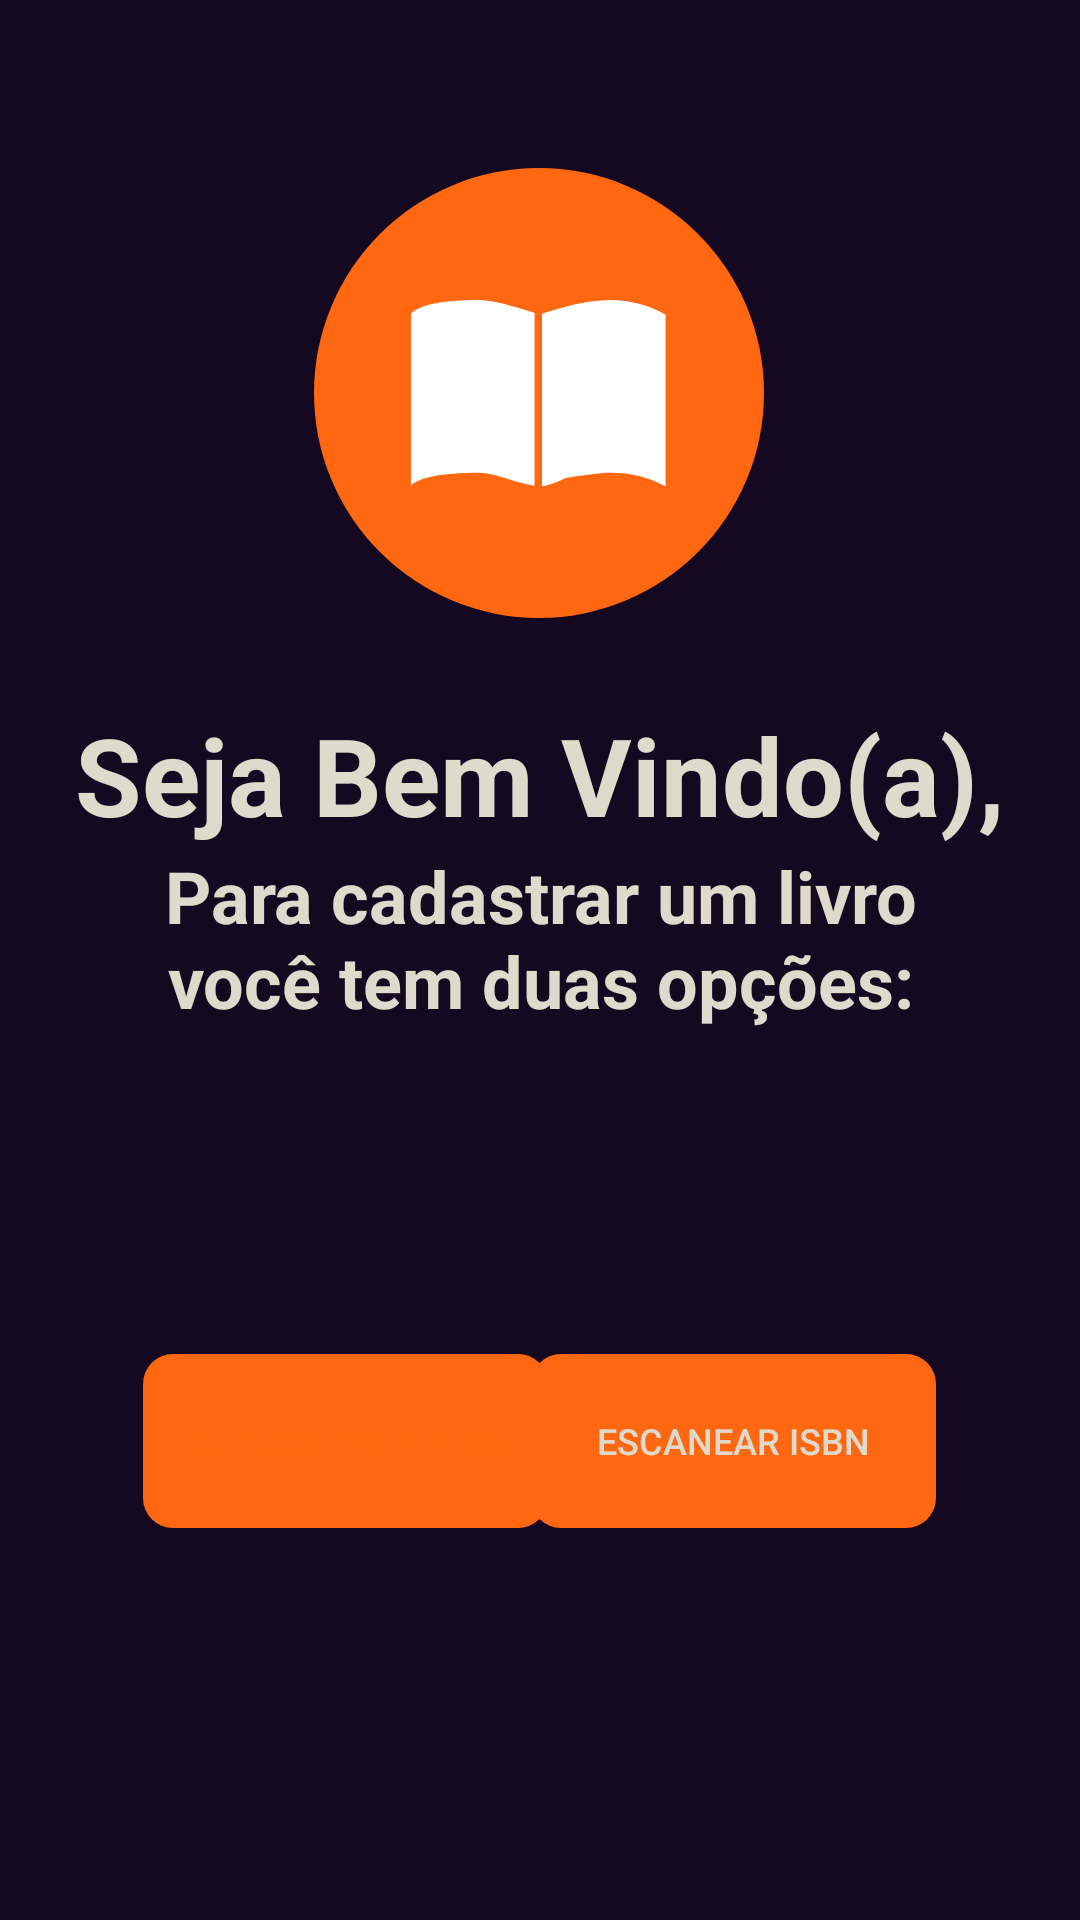

Reconstruct the res/layout file that produces this screen, plus the resources it refers to.
<!-- AndroidManifest.xml: application theme Theme.Books_reader -->
<!-- res/layout/bridge_fragment.xml -->
<?xml version="1.0" encoding="utf-8"?>
<androidx.constraintlayout.widget.ConstraintLayout xmlns:android="http://schemas.android.com/apk/res/android"
    xmlns:app="http://schemas.android.com/apk/res-auto"
    xmlns:tools="http://schemas.android.com/tools"
    android:layout_width="match_parent"
    android:layout_height="match_parent"
    tools:context=".view.BridgeFragment"
    android:background="@color/background">

    <ImageView
        android:id="@+id/imageView2"
        android:layout_width="150dp"
        android:layout_height="150dp"
        android:layout_marginTop="56dp"
        android:src="@drawable/ic_teste"
        app:layout_constraintEnd_toEndOf="parent"
        app:layout_constraintHorizontal_bias="0.498"
        app:layout_constraintStart_toStartOf="parent"
        app:layout_constraintTop_toTopOf="parent" />

    <TextView
        android:id="@+id/textView"
        android:layout_width="wrap_content"
        android:layout_height="wrap_content"
        android:layout_marginTop="28dp"
        android:text="Seja Bem Vindo(a),"
        android:textColor="@color/white"
        android:textSize="36sp"
        android:textStyle="bold"
        app:layout_constraintEnd_toEndOf="parent"
        app:layout_constraintStart_toStartOf="parent"
        app:layout_constraintTop_toBottomOf="@+id/imageView2" />

    <TextView
        android:id="@+id/textView2"
        android:layout_width="361dp"
        android:layout_height="61dp"
        android:layout_marginStart="10dp"
        android:layout_marginLeft="10dp"
        android:layout_marginEnd="10dp"
        android:layout_marginRight="10dp"
        android:gravity="center_horizontal"
        android:paddingLeft="30dp"
        android:paddingRight="30dp"
        android:text="Para cadastrar um livro você tem duas opções:"
        android:textAlignment="center"
        android:textColor="@color/white"
        android:textSize="24sp"
        android:textStyle="bold"
        app:layout_constraintEnd_toEndOf="parent"
        app:layout_constraintStart_toStartOf="parent"
        app:layout_constraintTop_toBottomOf="@+id/textView" />


    <Button
        android:id="@+id/btn_scan"
        android:layout_width="135dp"
        android:layout_height="58dp"
        android:layout_marginTop="108dp"
        android:layout_marginEnd="48dp"
        android:layout_marginRight="48dp"
        android:background="@drawable/btn_scan"
        android:text="Escanear ISBN"
        android:textColor="@color/white"
        android:textSize="12sp"
        app:layout_constraintEnd_toEndOf="parent"
        app:layout_constraintTop_toBottomOf="@+id/textView2" />

    <Button
        android:id="@+id/btn_register"
        android:layout_width="135dp"
        android:layout_height="58dp"
        android:layout_marginStart="48dp"
        android:layout_marginLeft="48dp"
        android:background="@drawable/btn_register"
        android:text="Cadastrar Livro"
        android:textColor="@color/orange"
        android:textSize="12sp"
        android:theme="@style/teste"
        app:layout_constraintBottom_toBottomOf="@+id/btn_scan"
        app:layout_constraintEnd_toStartOf="@+id/btn_scan"
        app:layout_constraintHorizontal_bias="0.065"
        app:layout_constraintStart_toStartOf="parent"
        app:layout_constraintTop_toTopOf="@+id/btn_scan"
        app:layout_constraintVertical_bias="0.0" />

</androidx.constraintlayout.widget.ConstraintLayout>
<!-- resources referenced by this layout -->
<resources>
  <color name="background">#150922</color>
  <color name="orange">#FF6710</color>
  <color name="white">#E0DACC</color>
  <!-- drawable btn_register (drawable) -->
  <?xml version="1.0" encoding="utf-8"?>
  <shape xmlns:android="http://schemas.android.com/apk/res/android"
      android:shape="rectangle"
      android:tint="@color/white">
  
      <size
          android:width="135dp"
          android:height="58dp"/>
      <corners android:radius="10dp"/>
  </shape>
  <!-- drawable btn_scan (drawable) -->
  <?xml version="1.0" encoding="utf-8"?>
  <shape xmlns:android="http://schemas.android.com/apk/res/android"
      android:shape="rectangle"
      android:tint="@color/orange">
  
      <size
          android:width="135dp"
          android:height="58dp"/>
      <corners android:radius="10dp"/>
  </shape>
  <!-- drawable ic_teste (drawable) -->
  <vector android:height="150dp" android:viewportHeight="182"
      android:viewportWidth="182" android:width="150dp" xmlns:android="http://schemas.android.com/apk/res/android">
      <path android:fillColor="#ff6710" android:pathData="M91,91m-91,0a91,91 0,1 1,182 0a91,91 0,1 1,-182 0"/>
      <path android:fillColor="#fff" android:pathData="M39.194,59.319s2,-5.886 27.749,-5.886c7.236,0 24.386,5.886 24.386,5.886s15.872,-5.886 28.59,-5.886a46.622,46.622 0,0 1,22.284 5.886v69.373A45.274,45.274 0,0 0,119.92 123.229c-5.695,0.049 -18.079,2.1 -18.079,2.1s-7.445,3.56 -10.511,3.364c-8.5,-0.544 -17.587,-5.466 -24.386,-5.466 -25.752,0 -27.749,5.466 -27.749,5.466Z"/>
      <path android:fillColor="#00000000"
          android:pathData="M90.699,59.394L90.699,129.053h0Z"
          android:strokeColor="#ff6710" android:strokeLineCap="round"
          android:strokeLineJoin="round" android:strokeWidth="3"/>
  </vector>
  <style name="teste" parent="Theme.AppCompat.Light">
          <item name="android:textColor">@color/orange</item>
          <item name="android:background">@color/orange</item>
          <item name="android:buttonStyle">@style/Widget.AppCompat.Button.Colored</item>
      </style>
  <style name="Theme.Books_reader" parent="Theme.MaterialComponents.DayNight.DarkActionBar">
          
          <item name="colorPrimary">@color/purple_500</item>
          <item name="colorPrimaryVariant">@color/purple_700</item>
          <item name="colorOnPrimary">@color/white</item>
          
          <item name="colorSecondary">@color/teal_200</item>
          <item name="colorSecondaryVariant">@color/teal_700</item>
          <item name="colorOnSecondary">@color/black</item>
          
          <item name="android:statusBarColor" tools:targetApi="l">?attr/colorPrimaryVariant</item>
          
      </style>
  <!-- not gathered from this repository: default colours our renderer supplied (Android Studio template values) -->
  <color name="purple_500">#FF6200EE</color>
  <color name="purple_700">#FF3700B3</color>
  <color name="teal_200">#FF03DAC5</color>
  <color name="teal_700">#FF018786</color>
  <color name="black">#FF000000</color>
</resources>
